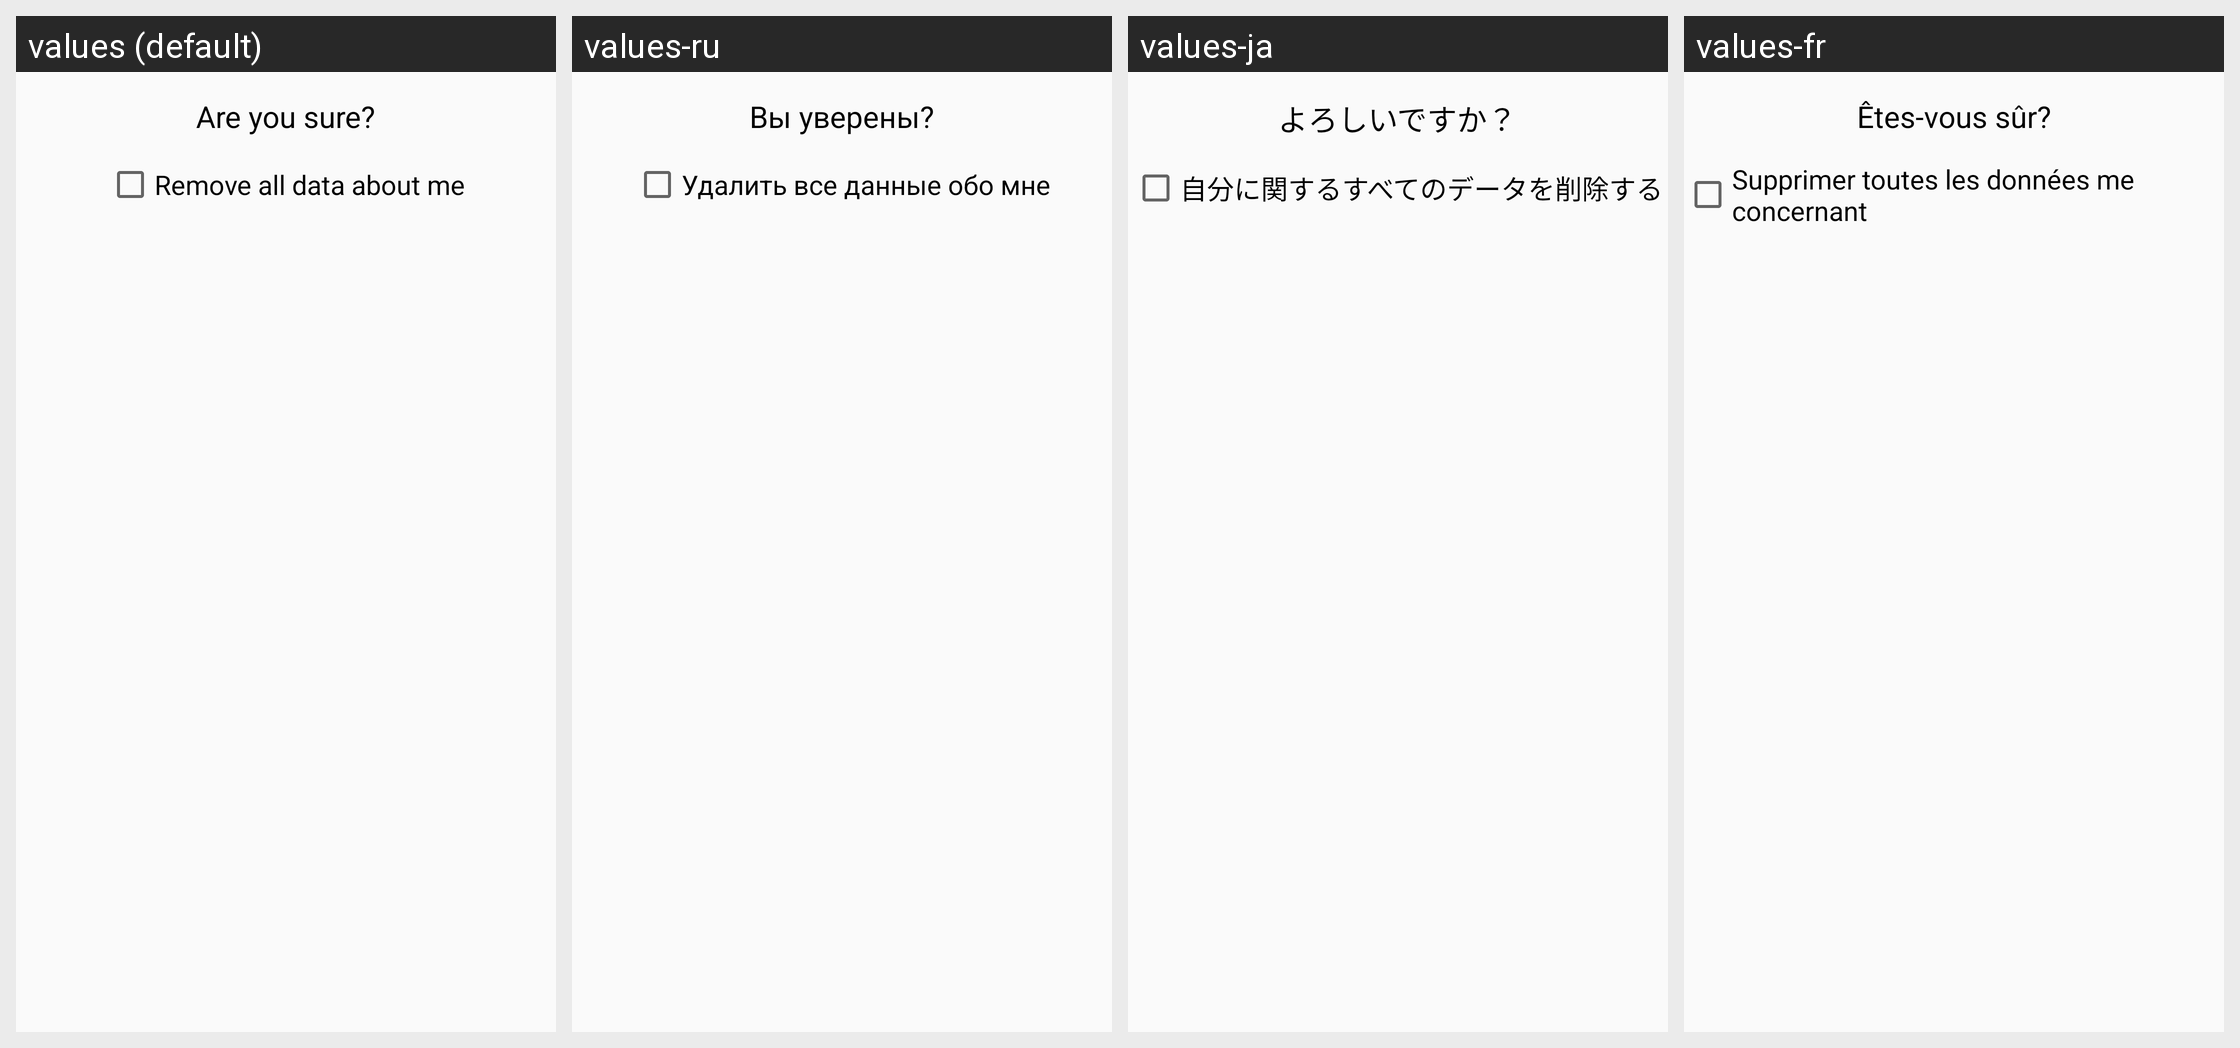

For this localized Android screen grid, give each drawn string resource with its value in every locale shown.
Android screen res/layout/dialog_logout.xml rendered under 4 locales, left to right: values (default), values-ru, values-ja, values-fr. Device: Nexus 5 (rendered at 1080×1920; each locale shown at half size, 540×960, under a caption strip naming it); theme AppTheme.
Other locales in the repository, not shown: values-de, values-es.
Strings drawn on this screen, with the default value and each locale's value (text and hints the layout hard-codes, and strings that could not be matched under every locale, appear in the picture but are not listed):

are_you_sure
  values: Are you sure?
  values-ru: Вы уверены?
  values-ja: よろしいですか？
  values-fr: Êtes-vous sûr?

remove_all_data_about_me
  values: Remove all data about me
  values-ru: Удалить все данные обо мне
  values-ja: 自分に関するすべてのデータを削除する
  values-fr: Supprimer toutes les données me concernant
